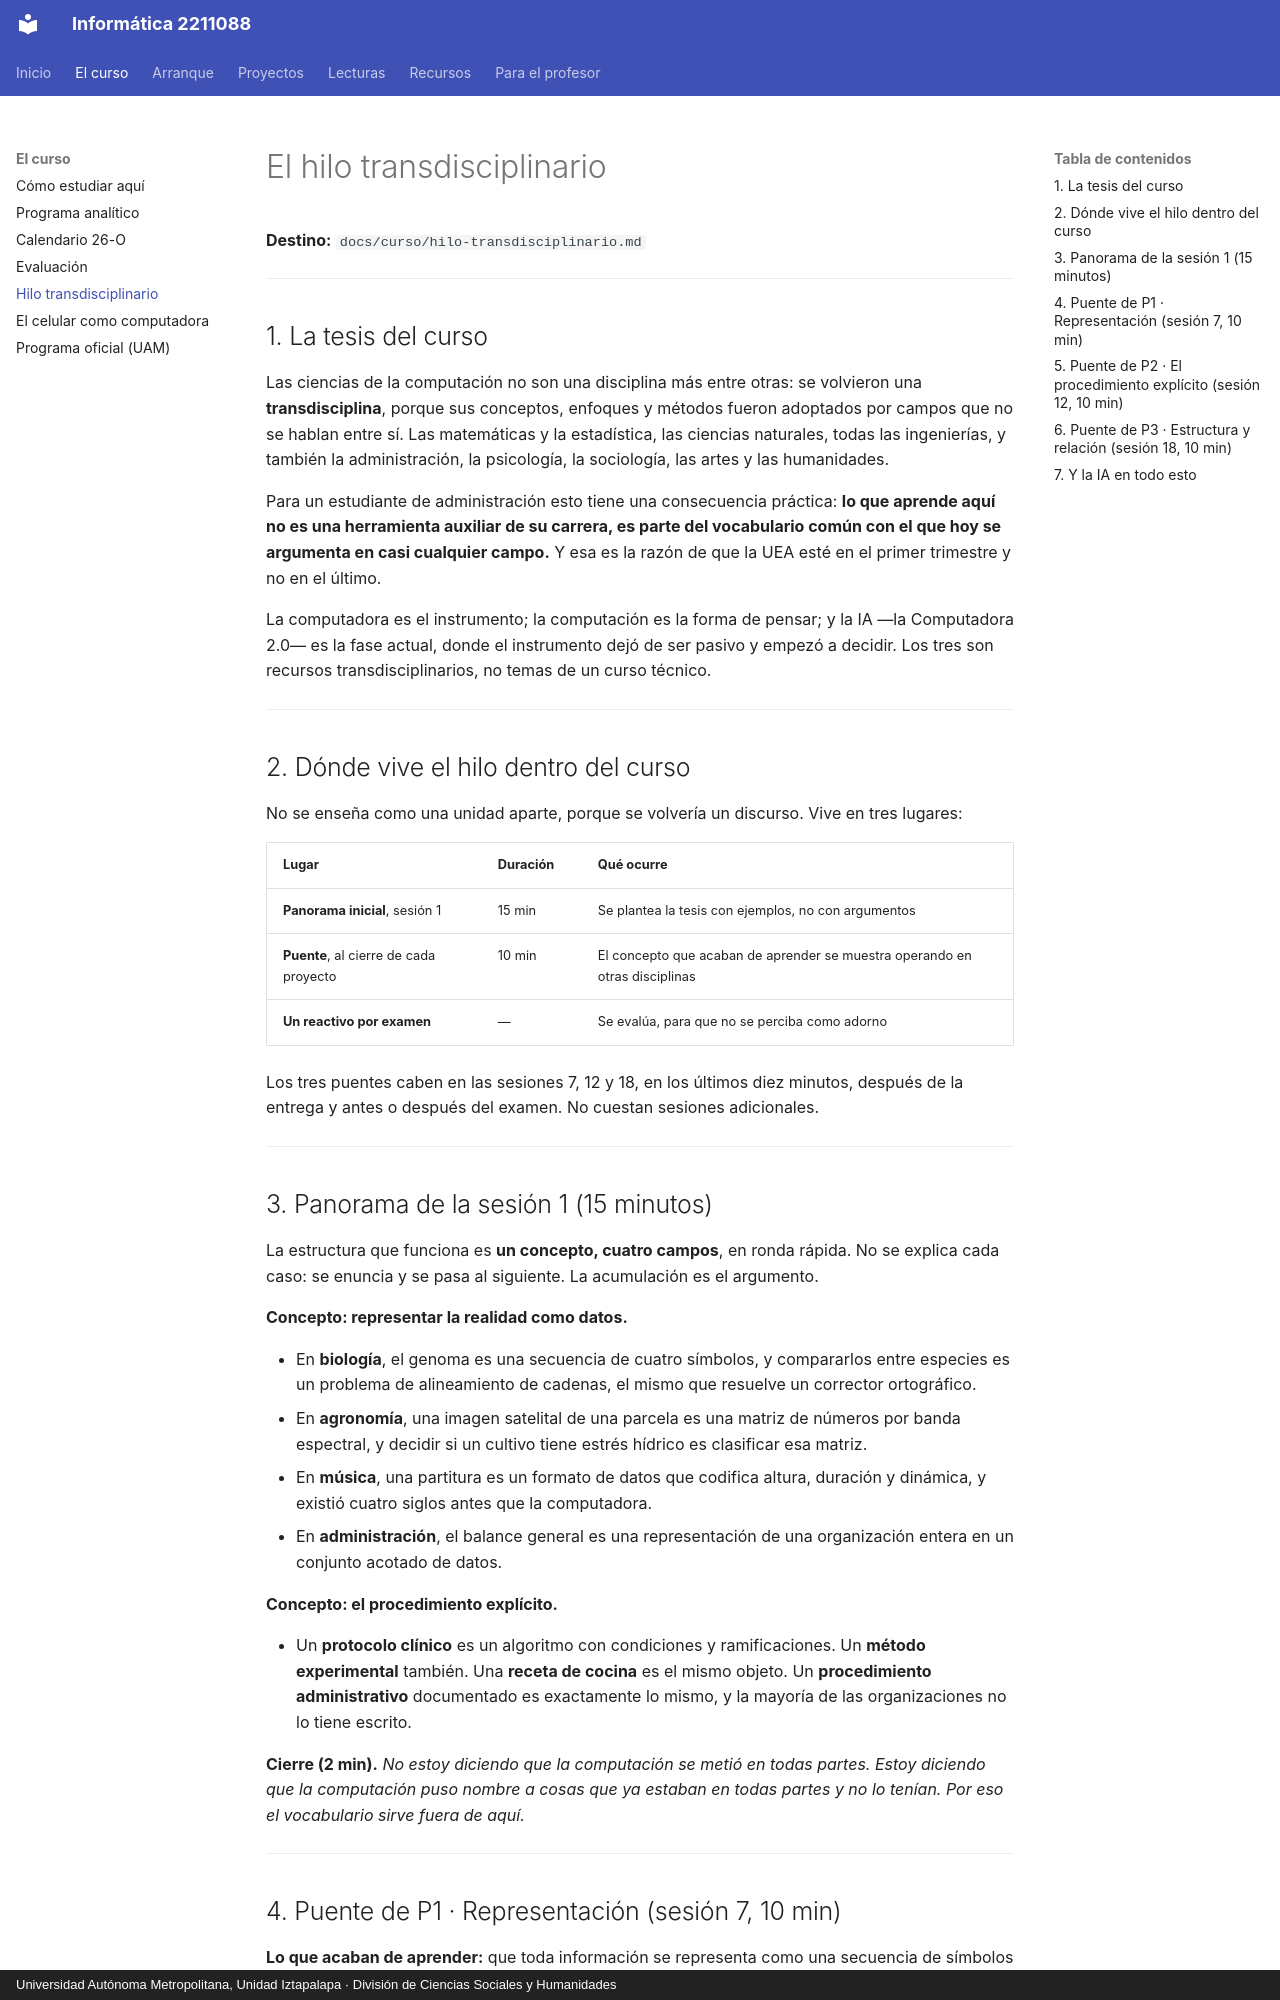

repository: jzavalar/Informatica · page: curso/hilo-transdisciplinario/index.html · generator: mkdocs · copyright: Universidad Autónoma Metropolitana, Unidad Iztapalapa · División de Ciencias Sociales y Humanidades

# El hilo transdisciplinario

**Destino:** `docs/curso/hilo-transdisciplinario.md`

---

## 1. La tesis del curso

Las ciencias de la computación no son una disciplina más entre otras: se volvieron una **transdisciplina**, porque sus conceptos, enfoques y métodos fueron adoptados por campos que no se hablan entre sí. Las matemáticas y la estadística, las ciencias naturales, todas las ingenierías, y también la administración, la psicología, la sociología, las artes y las humanidades.

Para un estudiante de administración esto tiene una consecuencia práctica: **lo que aprende aquí no es una herramienta auxiliar de su carrera, es parte del vocabulario común con el que hoy se argumenta en casi cualquier campo.** Y esa es la razón de que la UEA esté en el primer trimestre y no en el último.

La computadora es el instrumento; la computación es la forma de pensar; y la IA —la Computadora 2.0— es la fase actual, donde el instrumento dejó de ser pasivo y empezó a decidir. Los tres son recursos transdisciplinarios, no temas de un curso técnico.

---

## 2. Dónde vive el hilo dentro del curso

No se enseña como una unidad aparte, porque se volvería un discurso. Vive en tres lugares:

| Lugar | Duración | Qué ocurre |
|---|---|---|
| **Panorama inicial**, sesión 1 | 15 min | Se plantea la tesis con ejemplos, no con argumentos |
| **Puente**, al cierre de cada proyecto | 10 min | El concepto que acaban de aprender se muestra operando en otras disciplinas |
| **Un reactivo por examen** | — | Se evalúa, para que no se perciba como adorno |

Los tres puentes caben en las sesiones 7, 12 y 18, en los últimos diez minutos, después de la entrega y antes o después del examen. No cuestan sesiones adicionales.

---

## 3. Panorama de la sesión 1 (15 minutos)

La estructura que funciona es **un concepto, cuatro campos**, en ronda rápida. No se explica cada caso: se enuncia y se pasa al siguiente. La acumulación es el argumento.

**Concepto: representar la realidad como datos.**

- En **biología**, el genoma es una secuencia de cuatro símbolos, y compararlos entre especies es un problema de alineamiento de cadenas, el mismo que resuelve un corrector ortográfico.
- En **agronomía**, una imagen satelital de una parcela es una matriz de números por banda espectral, y decidir si un cultivo tiene estrés hídrico es clasificar esa matriz.
- En **música**, una partitura es un formato de datos que codifica altura, duración y dinámica, y existió cuatro siglos antes que la computadora.
- En **administración**, el balance general es una representación de una organización entera en un conjunto acotado de datos.

**Concepto: el procedimiento explícito.**

- Un **protocolo clínico** es un algoritmo con condiciones y ramificaciones. Un **método experimental** también. Una **receta de cocina** es el mismo objeto. Un **procedimiento administrativo** documentado es exactamente lo mismo, y la mayoría de las organizaciones no lo tiene escrito.

**Cierre (2 min).** *No estoy diciendo que la computación se metió en todas partes. Estoy diciendo que la computación puso nombre a cosas que ya estaban en todas partes y no lo tenían. Por eso el vocabulario sirve fuera de aquí.*

---
